Dataset: Project_dataset_updated_split_OT (GitHub, FootOfTheFoot/garlic-grape-classifier). Classes: garlic bulb, garlic clove, green grape, other grape.

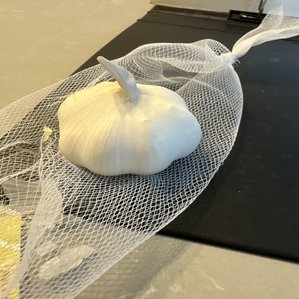
Label: garlic bulb

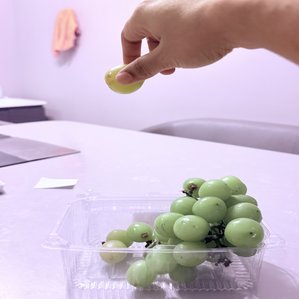
Label: green grape

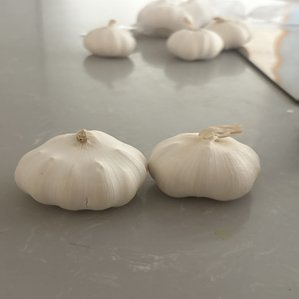
Label: garlic bulb

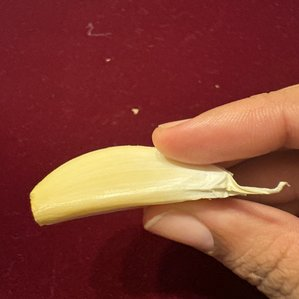
Label: garlic clove

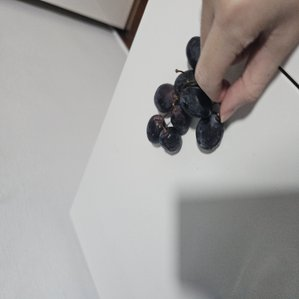
Label: other grape

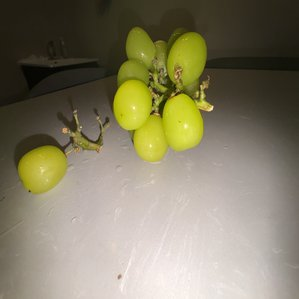
Label: green grape
